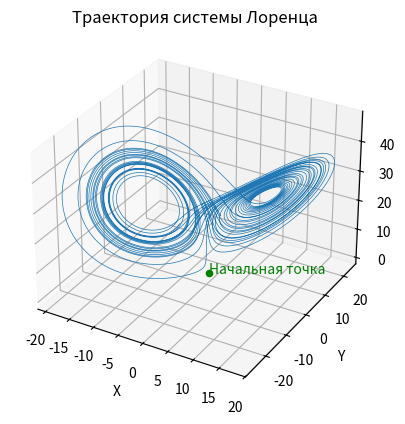

Source code (Python):
import numpy as np
from scipy.integrate import odeint
import matplotlib.pyplot as plt
from matplotlib.text import Annotation

def lorenz_system(y, t, sigma, rho, beta):
    x, y, z = y
    dxdt = sigma * (y - x)
    dydt = x * (rho - z) - y
    dzdt = x * y - beta * z
    return [dxdt, dydt, dzdt]


# Задаем параметры системы Лоренца
sigma, rho, beta = 10, 28, 2.667

# Задаем начальные условия
y0 = (0., 1., 1.05)

# Задаем временные точки для решения системы
t = np.linspace(0, 50, 15000)

# Решаем систему Лоренца
solution = odeint(lorenz_system, y0, t, args=(sigma, rho, beta))

# Получаем решение системы
begin_from = 5000
x = solution[begin_from:, 0]
y = solution[begin_from:, 1]
z = solution[begin_from:, 2]

# Рисуем траекторию решения
fig = plt.figure()
ax = fig.add_subplot(111, projection='3d')
ax.plot(x, y, z, lw=0.5)
ax.scatter(0., 1., 1.05, lw=1, color ="green")
ax.text(0., 1., 1.05, 'Начальная точка', size=10, zorder=1,
    color='g')
ax.set_xlabel('X')
ax.set_ylabel('Y')
ax.set_zlabel('Z')
ax.set_title('Траектория системы Лоренца')
plt.show()
